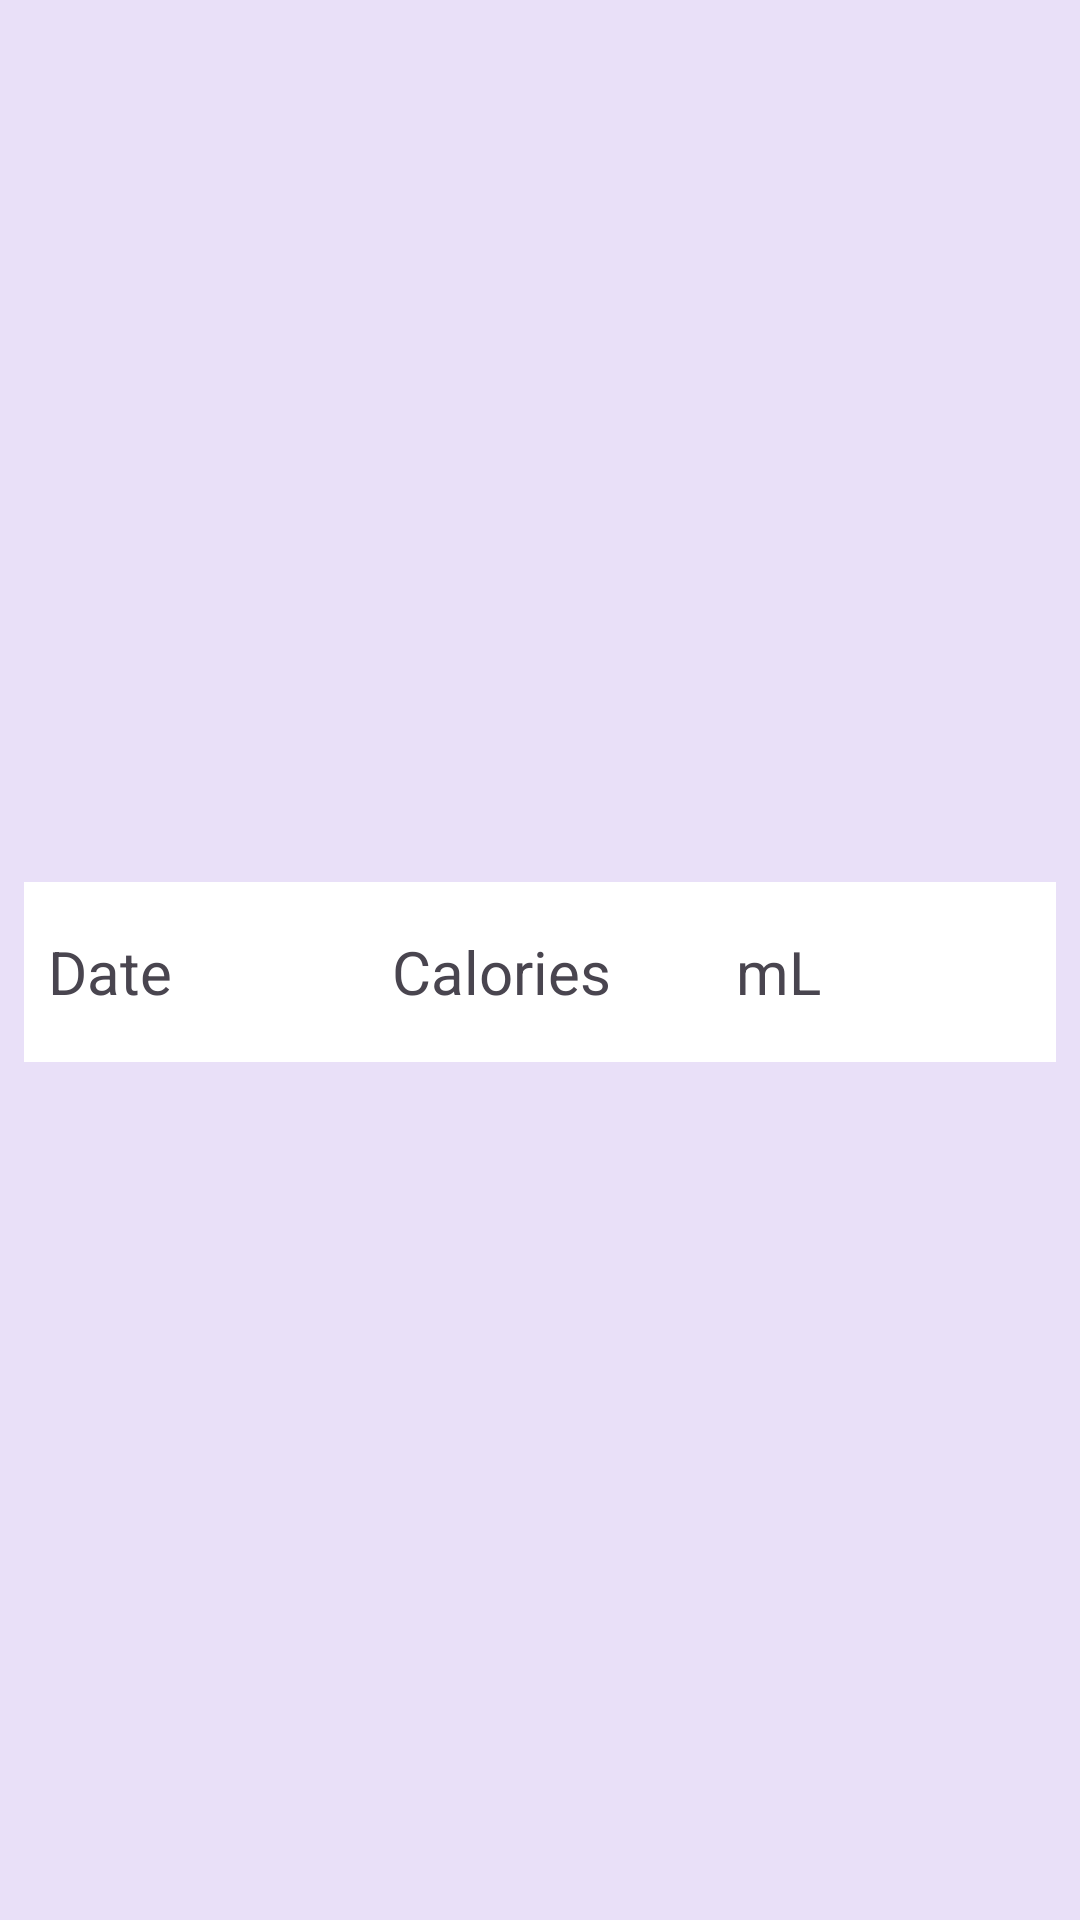

The Android layout XML behind this screen, and the referenced resources:
<!-- AndroidManifest.xml: application theme Theme.Kim_JProject3 -->
<!-- res/layout/summary_item.xml -->
<?xml version="1.0" encoding="utf-8"?>
<androidx.constraintlayout.widget.ConstraintLayout xmlns:android="http://schemas.android.com/apk/res/android"
    xmlns:app="http://schemas.android.com/apk/res-auto"
    android:layout_width="match_parent"
    android:layout_height="wrap_content"
    android:background="#E9E0F8"
    android:minHeight="80dp">

    <LinearLayout
        android:id="@+id/linearLayout"
        android:layout_width="0dp"
        android:layout_height="60dp"
        android:layout_marginStart="8dp"
        android:layout_marginTop="8dp"
        android:layout_marginEnd="8dp"
        android:background="#FFFFFF"
        android:orientation="horizontal"
        app:layout_constraintEnd_toEndOf="parent"
        app:layout_constraintStart_toStartOf="parent"
        app:layout_constraintTop_toTopOf="parent"
        app:layout_constraintBottom_toBottomOf="parent">

        <TextView
            android:id="@+id/summary_date"
            android:layout_width="0dp"
            android:layout_height="match_parent"
            android:layout_weight="1"
            android:gravity="center_vertical"
            android:paddingStart="8dp"
            android:paddingEnd="8dp"
            android:text="@string/date"
            android:textSize="20sp" />

        <TextView
            android:id="@+id/summary_cal"
            android:layout_width="0dp"
            android:layout_height="match_parent"
            android:layout_weight="1"
            android:gravity="center_vertical"
            android:paddingStart="8dp"
            android:paddingEnd="8dp"
            android:text="@string/calories"
            android:textSize="20sp" />

        <TextView
            android:id="@+id/summary_ml"
            android:layout_width="0dp"
            android:layout_height="match_parent"
            android:layout_weight="1"
            android:gravity="center_vertical"
            android:paddingStart="8dp"
            android:paddingEnd="8dp"
            android:text="@string/ml"
            android:textSize="20sp" />

    </LinearLayout>

</androidx.constraintlayout.widget.ConstraintLayout>
<!-- resources referenced by this layout -->
<resources>
  <string name="calories">Calories</string>
  <string name="date">Date</string>
  <string name="ml">mL</string>
  <style name="Theme.Kim_JProject3" parent="Base.Theme.Kim_JProject3" />
  <style name="Base.Theme.Kim_JProject3" parent="Theme.Material3.DayNight.NoActionBar">
          
          
      </style>
</resources>
